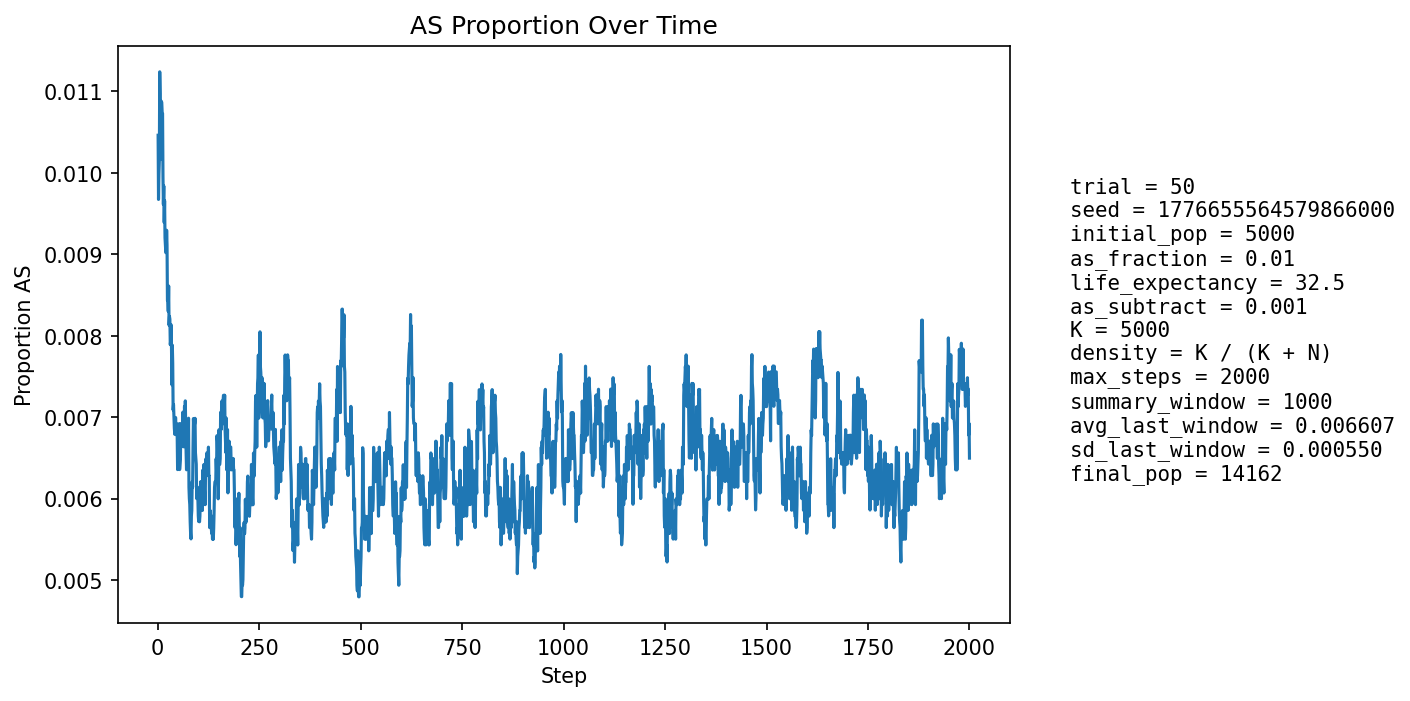

Data behind this chart, as committed beside it:
step, population_size, births, newborn_AA, newborn_AS, newborn_SS, prop_newborn_AA, prop_newborn_AS, prop_newborn_SS, prop_repro_AA, prop_repro_AS, prop_AS_population
1, 5641, 1346, 1332, 14, 0, 0.9896, 0.0104, 0.0, 0.9915, 0.008544, 0.01046
2, 5997, 1267, 1262, 5, 0, 0.9961, 0.003946, 0.0, 0.9907, 0.00927, 0.009672
3, 6313, 1228, 1218, 10, 0, 0.9919, 0.008143, 0.0, 0.99, 0.009996, 0.009979
4, 6608, 1201, 1192, 9, 0, 0.9925, 0.007494, 0.0, 0.9875, 0.01251, 0.01014
5, 7030, 1340, 1321, 19, 0, 0.9858, 0.01418, 0.0, 0.9875, 0.01253, 0.01124
6, 7474, 1429, 1415, 14, 0, 0.9902, 0.009797, 0.0, 0.9889, 0.01106, 0.01097
7, 7921, 1489, 1478, 11, 0, 0.9926, 0.007388, 0.0, 0.9892, 0.01076, 0.01023
8, 8362, 1530, 1515, 15, 0, 0.9902, 0.009804, 0.0, 0.9899, 0.01011, 0.01017
9, 8826, 1594, 1572, 22, 0, 0.9862, 0.0138, 0.0, 0.9892, 0.0108, 0.01088
10, 9300, 1660, 1640, 20, 0, 0.988, 0.01205, 0.0, 0.9895, 0.01046, 0.01086
11, 9779, 1724, 1704, 20, 0, 0.9884, 0.0116, 0.0, 0.9903, 0.009734, 0.01074
12, 10254, 1779, 1760, 19, 0, 0.9893, 0.01068, 0.0, 0.9907, 0.009321, 0.01073
13, 10657, 1774, 1762, 12, 0, 0.9932, 0.006764, 0.0, 0.9895, 0.01053, 0.009947
14, 11031, 1792, 1777, 15, 0, 0.9916, 0.008371, 0.0, 0.9893, 0.01069, 0.009609
15, 11386, 1825, 1805, 20, 0, 0.989, 0.01096, 0.0, 0.9894, 0.01059, 0.009837
16, 11717, 1866, 1850, 16, 0, 0.9914, 0.008574, 0.0, 0.9894, 0.01063, 0.009388
17, 12014, 1888, 1867, 21, 0, 0.9889, 0.01112, 0.0, 0.9902, 0.009821, 0.009655
18, 12282, 1903, 1887, 16, 0, 0.9916, 0.008408, 0.0, 0.9904, 0.009574, 0.0092
19, 12526, 1916, 1898, 18, 0, 0.9906, 0.009395, 0.0, 0.9903, 0.009663, 0.009101
20, 12752, 1932, 1914, 18, 0, 0.9907, 0.009317, 0.0, 0.9907, 0.009302, 0.009018
21, 12952, 1945, 1926, 19, 0, 0.9902, 0.009769, 0.0, 0.9909, 0.009124, 0.009033
22, 13128, 1954, 1932, 22, 0, 0.9887, 0.01126, 0.0, 0.9912, 0.008839, 0.009293
23, 13280, 1959, 1941, 18, 0, 0.9908, 0.009188, 0.0, 0.9911, 0.008868, 0.009111
24, 13406, 1964, 1952, 12, 0, 0.9939, 0.00611, 0.0, 0.9912, 0.008774, 0.008429
25, 13518, 1970, 1952, 18, 0, 0.9909, 0.009137, 0.0, 0.9912, 0.008824, 0.008433
26, 13620, 1978, 1961, 17, 0, 0.9914, 0.008595, 0.0, 0.9909, 0.009148, 0.008297
27, 13707, 1983, 1960, 23, 0, 0.9884, 0.0116, 0.0, 0.9911, 0.008939, 0.008609
28, 13781, 1985, 1971, 14, 0, 0.9929, 0.007053, 0.0, 0.9915, 0.008483, 0.008127
29, 13844, 1987, 1968, 19, 0, 0.9904, 0.009562, 0.0, 0.9917, 0.008309, 0.008235
30, 13899, 1989, 1971, 18, 0, 0.991, 0.00905, 0.0, 0.9919, 0.008138, 0.008202
31, 13945, 1991, 1977, 14, 0, 0.993, 0.007032, 0.0, 0.9914, 0.008636, 0.007888
32, 13984, 1993, 1976, 17, 0, 0.9915, 0.00853, 0.0, 0.9918, 0.008211, 0.007938
33, 14017, 1994, 1974, 20, 0, 0.99, 0.01003, 0.0, 0.9915, 0.008452, 0.008133
34, 14040, 1994, 1978, 16, 0, 0.992, 0.008024, 0.0, 0.9918, 0.008174, 0.007835
35, 14061, 1995, 1984, 11, 0, 0.9945, 0.005514, 0.0, 0.9922, 0.007766, 0.007396
36, 14080, 1996, 1975, 21, 0, 0.9895, 0.01052, 0.0, 0.9922, 0.007755, 0.007884
37, 14096, 1997, 1982, 15, 0, 0.9925, 0.007511, 0.0, 0.9919, 0.008138, 0.007662
38, 14111, 1997, 1989, 8, 0, 0.996, 0.004006, 0.0, 0.9919, 0.00813, 0.007087
39, 14121, 1996, 1981, 15, 0, 0.9925, 0.007515, 0.0, 0.9927, 0.007338, 0.007152
40, 14129, 1997, 1984, 13, 0, 0.9935, 0.00651, 0.0, 0.9921, 0.007855, 0.007007
41, 14135, 1998, 1985, 13, 0, 0.9935, 0.006507, 0.0, 0.9923, 0.007718, 0.006862
42, 14140, 1998, 1982, 16, 0, 0.992, 0.008008, 0.0, 0.9929, 0.007062, 0.006789
43, 14147, 1998, 1984, 14, 0, 0.993, 0.007007, 0.0, 0.9931, 0.00693, 0.006786
44, 14152, 1998, 1980, 18, 0, 0.991, 0.009009, 0.0, 0.9931, 0.006927, 0.006995
45, 14154, 1998, 1984, 14, 0, 0.993, 0.007007, 0.0, 0.9932, 0.006793, 0.006853
46, 14156, 1999, 1983, 16, 0, 0.992, 0.008004, 0.0, 0.9931, 0.006922, 0.006923
47, 14160, 1999, 1986, 13, 0, 0.9935, 0.006503, 0.0, 0.9931, 0.006922, 0.00678
48, 14160, 1998, 1984, 14, 0, 0.993, 0.007007, 0.0, 0.9931, 0.006921, 0.00678
49, 14161, 1998, 1989, 9, 0, 0.9955, 0.004505, 0.0, 0.9932, 0.006791, 0.006355
50, 14161, 1998, 1980, 18, 0, 0.991, 0.009009, 0.0, 0.9929, 0.007052, 0.006709
51, 14162, 1999, 1983, 16, 0, 0.992, 0.008004, 0.0, 0.9931, 0.00692, 0.006708
52, 14163, 1998, 1982, 16, 0, 0.992, 0.008008, 0.0, 0.9932, 0.00679, 0.006778
53, 14163, 1998, 1981, 17, 0, 0.9915, 0.008509, 0.0, 0.9936, 0.006399, 0.006919
54, 14161, 1998, 1990, 8, 0, 0.996, 0.004004, 0.0, 0.9933, 0.00666, 0.006355
55, 14163, 1998, 1985, 13, 0, 0.9935, 0.006507, 0.0, 0.9932, 0.006792, 0.006425
56, 14165, 1999, 1986, 13, 0, 0.9935, 0.006503, 0.0, 0.993, 0.00705, 0.006495
57, 14166, 1998, 1979, 19, 0, 0.9905, 0.00951, 0.0, 0.9927, 0.007312, 0.006918
58, 14167, 1999, 1984, 15, 0, 0.9925, 0.007504, 0.0, 0.9931, 0.006918, 0.006847
59, 14166, 1998, 1986, 12, 0, 0.994, 0.006006, 0.0, 0.9932, 0.006788, 0.006636
60, 14166, 1998, 1982, 16, 0, 0.992, 0.008008, 0.0, 0.9933, 0.006658, 0.006777
... 1,940 more rows
